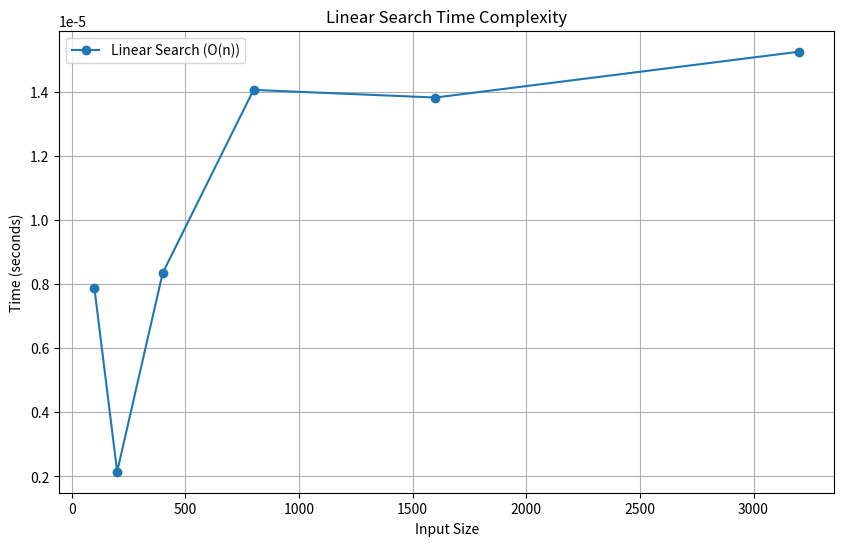

Source code (Python):
# -*- coding: utf-8 -*-
"""Untitled0.ipynb

Automatically generated by Colab.

Original file is located at
    https://colab.research.google.com/<link-removed>
"""

import random
import time
import matplotlib.pyplot as plt


def linear_search(arr, target):
    for i in range(len(arr)):
        if arr[i] == target:
            return i
    return -1


sizes = [100, 200, 400, 800, 1600, 3200]
linear_times = []

for size in sizes:
    arr = random.sample(range(1, size*10), size)
    start_time = time.time()
    linear_search(arr, arr[random.randint(0, size-1)])
    linear_times.append(time.time() - start_time)


plt.figure(figsize=(10, 6))
plt.plot(sizes, linear_times, label="Linear Search (O(n))", marker='o')
plt.xlabel("Input Size")
plt.ylabel("Time (seconds)")
plt.title("Linear Search Time Complexity")
plt.legend()
plt.grid(True)
plt.show()